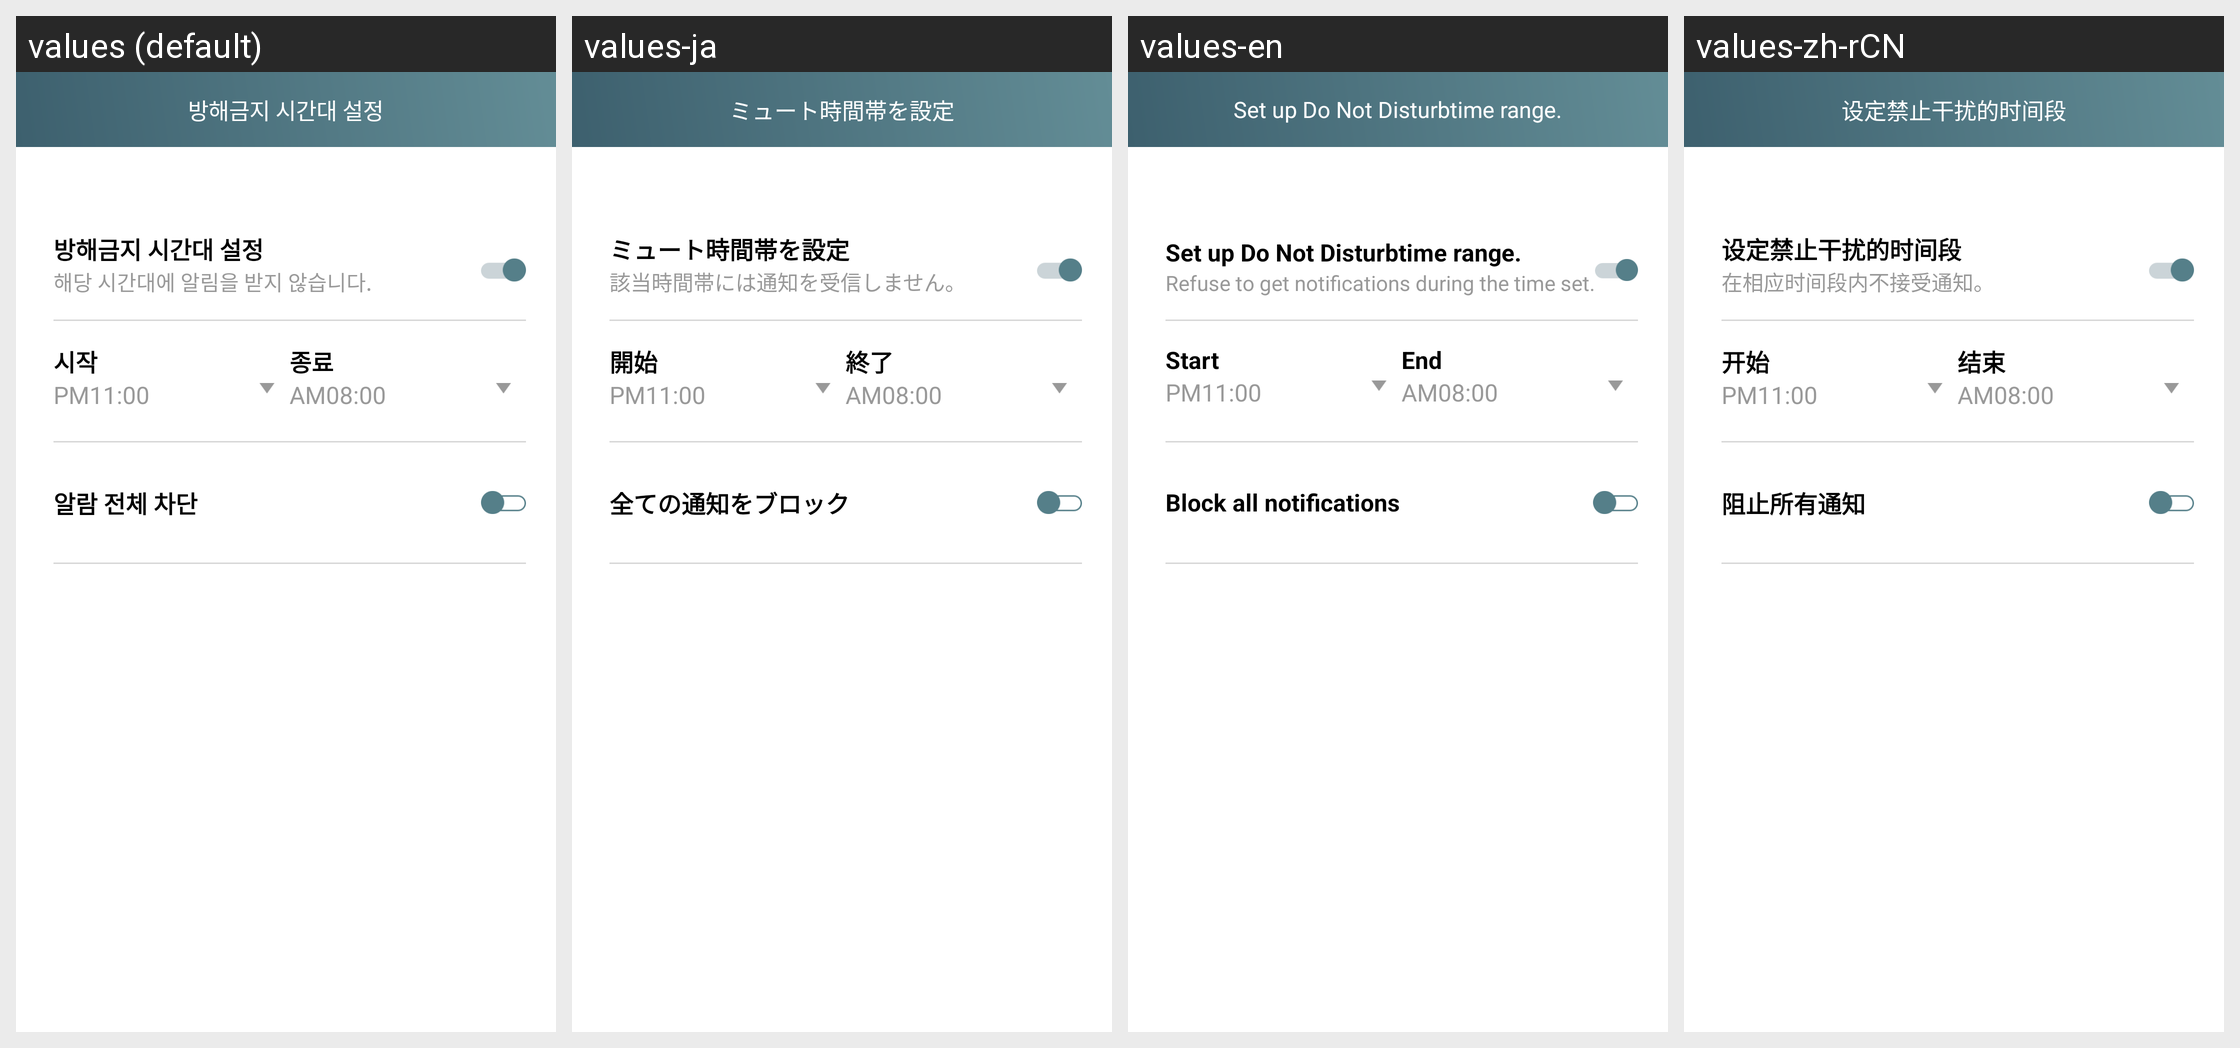

This grid shows one Android layout under several languages. Give, for every string resource on the screen, its name, the default text and each shown locale's text.
Android screen res/layout/activity_not_disturb.xml rendered under 4 locales, left to right: values (default), values-ja, values-en, values-zh-rCN. Device: Nexus 5 (rendered at 1080×1920; each locale shown at half size, 540×960, under a caption strip naming it); theme NoTitleDialog.
Other locales in the repository, not shown: values-jp, values-zh-rHK, values-zh-rMO, values-zh-rTW.
Strings drawn on this screen, with the default value and each locale's value (text and hints the layout hard-codes, and strings that could not be matched under every locale, appear in the picture but are not listed):

not_disturb
  values: 방해금지 시간대 설정
  values-ja: ミュート時間帯を設定
  values-en: Set up Do Not Disturbtime range.
  values-zh-rCN: 设定禁止干扰的时间段

refuse_time
  values: 해당 시간대에 알림을 받지 않습니다.
  values-ja: 該当時間帯には通知を受信しません。
  values-en: Refuse to get notifications during the time set.
  values-zh-rCN: 在相应时间段内不接受通知。

start
  values: 시작
  values-ja: 開始
  values-en: Start
  values-zh-rCN: 开始

end
  values: 종료
  values-ja: 終了
  values-en: End
  values-zh-rCN: 结束

block_notifications
  values: 알람 전체 차단
  values-ja: 全ての通知をブロック
  values-en: Block all notifications
  values-zh-rCN: 阻止所有通知
